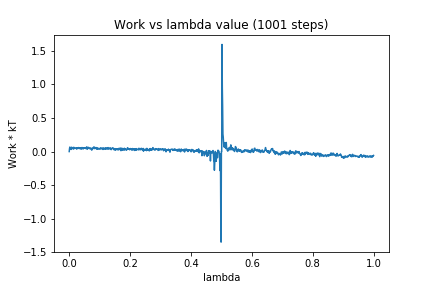

Source data for this figure (header and first rows):
0, 0.0
1, 0.04192
2, 0.06701
3, 0.03987
4, 0.05856
5, 0.04602
6, 0.05126
7, 0.03215
8, 0.0651
9, 0.05054
10, 0.05701
11, 0.05534
12, 0.04367
13, 0.05516
14, 0.04002
15, 0.06431
16, 0.04328
17, 0.05614
18, 0.05328
19, 0.05248
20, 0.05453
21, 0.05337
22, 0.04861
23, 0.05153
24, 0.03938
25, 0.05116
26, 0.04193
27, 0.05399
28, 0.05514
29, 0.05309
30, 0.05702
31, 0.06006
32, 0.04521
33, 0.05501
34, 0.05786
35, 0.04425
36, 0.05355
37, 0.05321
38, 0.03908
39, 0.04039
40, 0.04818
41, 0.04141
42, 0.06023
43, 0.04687
44, 0.0578
45, 0.04996
46, 0.03915
47, 0.04869
48, 0.05324
49, 0.05799
50, 0.04848
51, 0.05681
52, 0.05307
53, 0.04457
54, 0.05206
55, 0.04879
56, 0.05404
57, 0.06781
58, 0.03789
59, 0.06455
60, 0.03945
... 940 more rows
